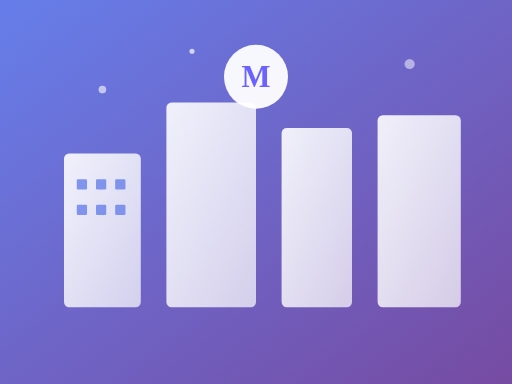
t = 0.00 s
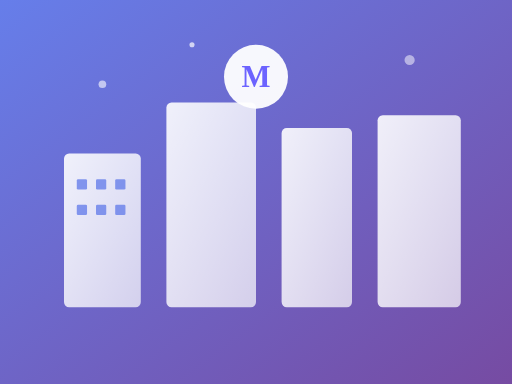
t = 0.63 s
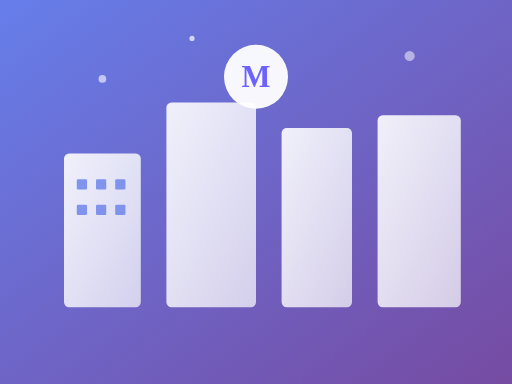
t = 1.25 s
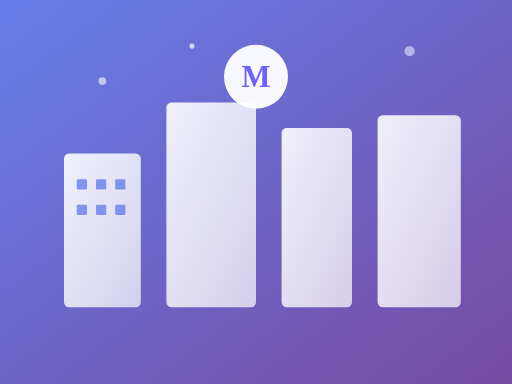
t = 2.00 s
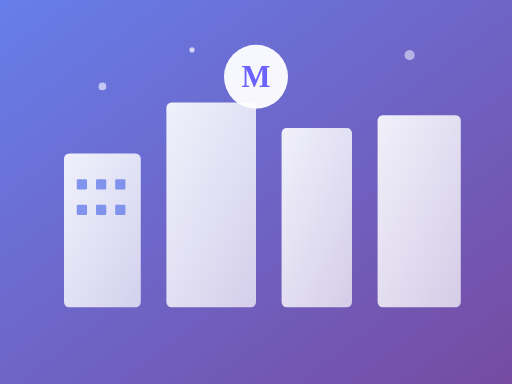
t = 2.63 s
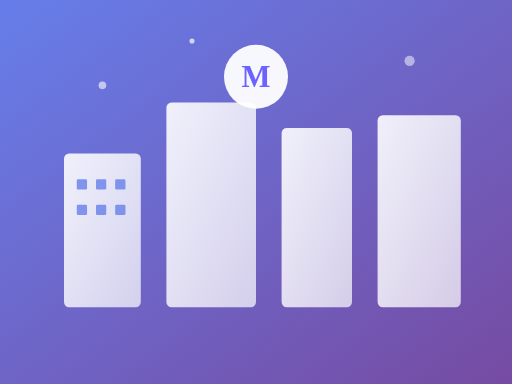
t = 3.50 s

The animated SVG that drew these frames (rendered in a browser with its animation timeline set to each time). Animation: 3 SMIL elements (animate=3); one cycle of 4.00 s, repeats indefinitely.

<svg viewBox="0 0 400 300" xmlns="http://www.w3.org/2000/svg">
  <defs>
    <linearGradient id="bg1" x1="0%" y1="0%" x2="100%" y2="100%">
      <stop offset="0%" style="stop-color:#667eea"/>
      <stop offset="100%" style="stop-color:#764ba2"/>
    </linearGradient>
    <linearGradient id="building" x1="0%" y1="0%" x2="100%" y2="100%">
      <stop offset="0%" style="stop-color:#ffffff;stop-opacity:0.9"/>
      <stop offset="100%" style="stop-color:#ffffff;stop-opacity:0.7"/>
    </linearGradient>
  </defs>
  
  <!-- Background -->
  <rect width="400" height="300" fill="url(#bg1)"/>
  
  <!-- Buildings -->
  <rect x="50" y="120" width="60" height="120" fill="url(#building)" rx="4"/>
  <rect x="130" y="80" width="70" height="160" fill="url(#building)" rx="4"/>
  <rect x="220" y="100" width="55" height="140" fill="url(#building)" rx="4"/>
  <rect x="295" y="90" width="65" height="150" fill="url(#building)" rx="4"/>
  
  <!-- Windows -->
  <rect x="60" y="140" width="8" height="8" fill="rgba(102,126,234,0.8)" rx="1"/>
  <rect x="75" y="140" width="8" height="8" fill="rgba(102,126,234,0.8)" rx="1"/>
  <rect x="90" y="140" width="8" height="8" fill="rgba(102,126,234,0.8)" rx="1"/>
  <rect x="60" y="160" width="8" height="8" fill="rgba(102,126,234,0.8)" rx="1"/>
  <rect x="75" y="160" width="8" height="8" fill="rgba(102,126,234,0.8)" rx="1"/>
  <rect x="90" y="160" width="8" height="8" fill="rgba(102,126,234,0.8)" rx="1"/>
  
  <!-- MAI Logo -->
  <circle cx="200" cy="60" r="25" fill="rgba(255,255,255,0.95)"/>
  <text x="200" y="68" font-family="Arial Black" font-size="24" font-weight="900" fill="#6C63FF" text-anchor="middle">M</text>
  
  <!-- Floating elements -->
  <circle cx="80" cy="70" r="3" fill="rgba(255,255,255,0.6)">
    <animate attributeName="cy" values="70;60;70" dur="3s" repeatCount="indefinite"/>
  </circle>
  <circle cx="320" cy="50" r="4" fill="rgba(255,255,255,0.5)">
    <animate attributeName="cy" values="50;40;50" dur="4s" repeatCount="indefinite"/>
  </circle>
  <circle cx="150" cy="40" r="2" fill="rgba(255,255,255,0.7)">
    <animate attributeName="cy" values="40;30;40" dur="2.5s" repeatCount="indefinite"/>
  </circle>
</svg>
